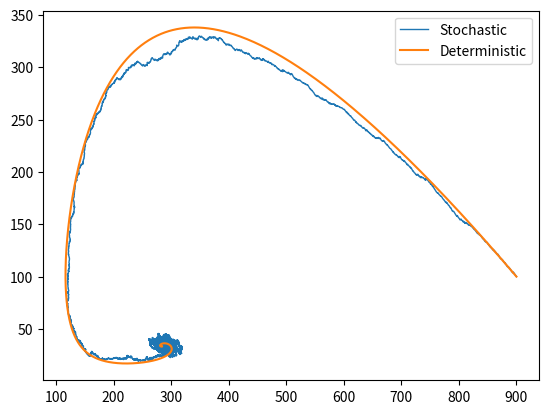

The script that saved this image:
import math
import random
import numpy as np
import matplotlib.pyplot as plt
import bisect
from scipy.integrate import odeint
from scipy.signal import lfilter
from scipy.fft import fft

N = 1000
T = 1000
t = 0.0
beta = 1.5
gamma = 0.5
mu = 0.02
nu = 0.02
alpha = 0.1
I = 100
S = N - I
R = 0

def prob_sum(prob):
    """Calculates the sum of the probabilities"""
    total = sum(prob)
    result = []
    val = 0
    for p in prob:
        val += p
        result.append(val / total)
    return result

def disc_event(t, S, I, R):
    data = []
    data.append((t, S, I, R))

    while t < T:
        if I == 0:
            print("Extinction")
            break

        event1 = beta * S * I / N
        event2 = gamma * I
        event3 = mu * N
        event4 = nu * S
        event5 = nu * I
        event6 = nu * R
        event7 = alpha * math.sqrt(N)
        E_tot = event1 + event2 + event3 + event4 + event5 + event6 +event7

        dt = -math.log(1-random.uniform(0.0, 1.0)) / E_tot
        t += dt

        event_list = prob_sum([event1, event2, event3, event4, event5, event6, event7])

        selected_event = bisect.bisect(event_list, random.uniform(0.0, 1.0))

        if selected_event == 0:
            S -= 1
            I += 1
        elif selected_event == 1:
            R += 1
            I -= 1

        elif selected_event == 2:
            S += 1

        elif selected_event == 3:
            S -= 1

        elif selected_event == 4:
            I -= 1

        elif selected_event == 5:
            R -= 1

        else:
            I += 1

        data.append((t, S, I, R))

    t_list = list(map(lambda x: data[x][0], np.arange(0, len(data), 1)))
    S_list = list(map(lambda x: data[x][1], np.arange(0, len(data), 1)))
    I_list = list(map(lambda x: data[x][2], np.arange(0, len(data), 1)))
    R_list = list(map(lambda x: data[x][3], np.arange(0, len(data), 1)))
    return t_list, S_list, I_list, R_list

def calc_ode3(b_val, g_val, death_rate, birth_rate, S, I, R, N):

    # initial conditions for the problem
    x0 = [S, I, R]

    # up to 50 days after incident
    t = np.linspace(0, 100, 10000)

    # pop size
    # N = 1000

    def SIRmodel3(x,t):
        s = x[0]    # susceptible
        i = x[1]    # infected
        r = x[2]    # recovered

        # define the parameters for the model
        b = b_val    # rate of infection
        g = g_val    # rate of recovery
        d_r = death_rate
        b_r = birth_rate

        # get the ODE's, this time with birth and death rates
        dsdt = (-b * s * i) / N + b_r * N - d_r * s
        didt = (b * s * i) / N - g * i - d_r * i + alpha * math.sqrt(N)
        drdt = g * i - d_r * r

        return [dsdt, didt, drdt]

    # calculate
    x = odeint(SIRmodel3, x0, t)

    # get the values for s, i and r from the array x
    s = x[:, 0]
    i = x[:, 1]
    r = x[:, 2]


    return s, i, r

S_D, I_D, R_D = calc_ode3(beta, gamma, mu, nu, S, I, R, N)

t_list, S_list, I_list, R_list = disc_event(t, S, I, R)

# Phase plots for transients
S_dict = {}
I_dict = {}
for i in range(5):
    t_list, S_list, I_list, R_list = disc_event(t, S, I, R)
    S_dict[i] = S_list[:20000]
    I_dict[i] = I_list[:20000]

av_S_list = []
av_I_list = []
for i in range(20000):
    tempS = []
    tempI = []
    for j in range(5):
        tempS.append(S_dict[j][i])
        tempI.append(I_dict[j][i])
    av_S_list.append(np.mean(tempS))
    av_I_list.append(np.mean(tempI))

s_mean = np.mean(S_list)
i_mean = np.mean(I_list)

S_D, I_D, R_D = calc_ode3(beta, gamma, mu, nu, S, I, R, N)

fig = plt.figure()
ax1 = fig.add_subplot(1,1,1)
# ax1.plot(S_dict[0], I_dict[0])
# ax1.plot(S_dict[1], I_dict[1])
# ax1.plot(S_dict[2], I_dict[2])
# ax1.plot(S_dict[3], I_dict[3])
# ax1.plot(S_dict[4], I_dict[4])
ax1.plot(av_S_list, av_I_list, linewidth=1, label="Stochastic")
ax1.plot(S_D, I_D, label="Deterministic")
ax1.legend(loc="best")
plt.show()
